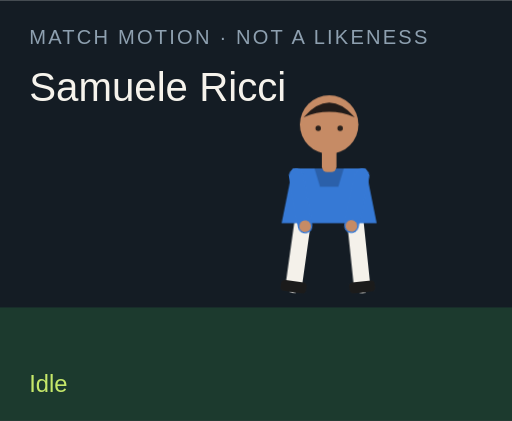
t = 0.00 s
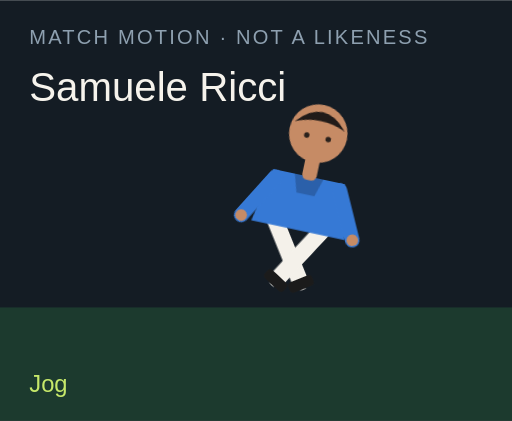
t = 1.50 s
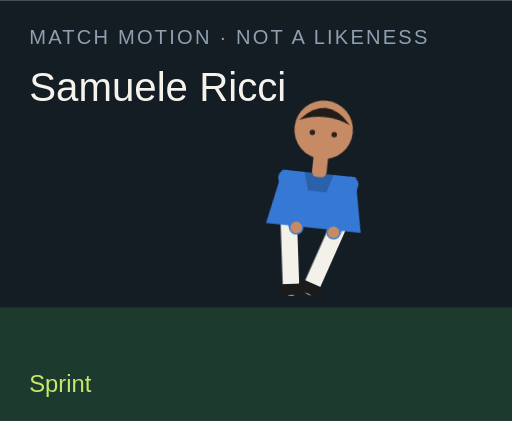
t = 3.00 s
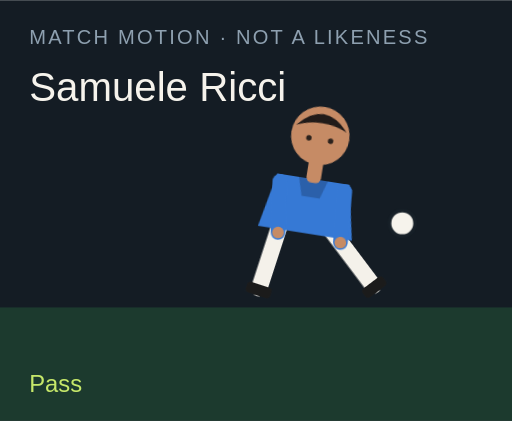
t = 4.50 s
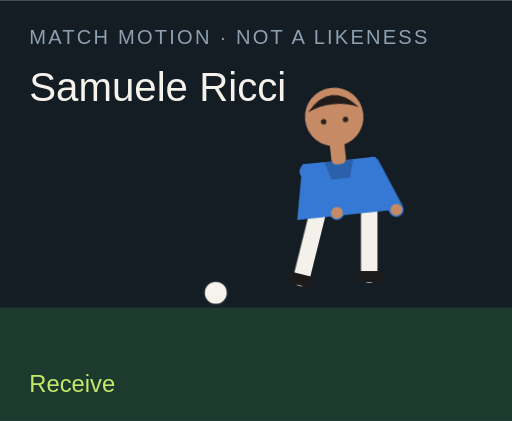
t = 6.00 s
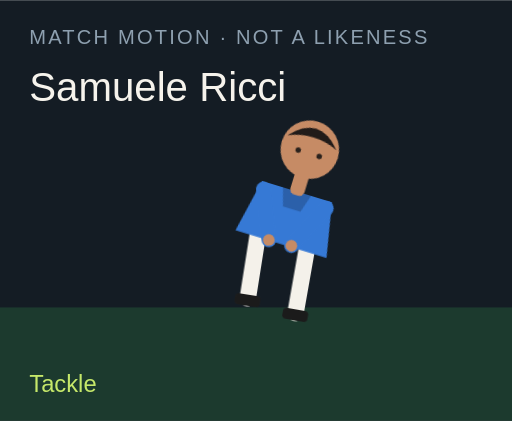
t = 7.50 s

The animated SVG that drew these frames (rendered in a browser with its animation timeline set to each time). Animation: 18 CSS @keyframes rules; one cycle of 9.00 s, repeats indefinitely.

<?xml version="1.0" encoding="UTF-8"?>
<svg xmlns="http://www.w3.org/2000/svg" viewBox="0 0 280 230" role="img">
  <style>@media (prefers-reduced-motion: reduce){animate,animateTransform{display:none}}</style>
  <rect width="280" height="230" fill="#141c24"/>
  <rect y="168" width="280" height="62" fill="#1c3a2e"/>
  <text x="16" y="24" fill="#8ea0b0" font-family="Arial,sans-serif" font-size="11" letter-spacing="1.2">MATCH MOTION · NOT A LIKENESS</text>
  <text x="16" y="55" fill="#f6f3ec" font-family="Impact,sans-serif" font-size="22">Samuele Ricci</text>
  <circle r="7" fill="#f6f3ec" stroke="#172028" stroke-width="2" id="motion-53958" cx="150" cy="160" opacity="0">
    
    
    
  </circle>
  <g transform="translate(132 40)">
    <g id="motion-53980" transform="rotate(0 48 90)">
      
      <g id="motion-53982" transform="translate(0 0)">
        
        <g transform="translate(34 78)"><g id="motion-53984" transform="rotate(8)"><path d="M0 0 V38" stroke="#f4f1ea" stroke-width="9" stroke-linecap="round"/><rect x="-7" y="36" width="14" height="6" rx="2" fill="#1b1b1b"/></g></g>
        <g transform="translate(62 78)"><g id="motion-53986" transform="rotate(-6)"><path d="M0 0 V38" stroke="#f4f1ea" stroke-width="9" stroke-linecap="round"/><rect x="-7" y="36" width="14" height="6" rx="2" fill="#1b1b1b"/></g></g>
        <path d="M28 52 h40 l6 30 H22 Z" fill="#3679d5"/>
        <path d="M40 52 h16 l-3 10 H43 Z" fill="#000" opacity=".2"/>
        <g transform="translate(30 56)"><g id="motion-53988" transform="rotate(-10)"><path d="M0 0 V28" stroke="#3679d5" stroke-width="8" stroke-linecap="round"/><circle cx="0" cy="28" r="3.2" fill="#c68b65"/></g></g>
        <g transform="translate(66 56)"><g id="motion-53990" transform="rotate(12)"><path d="M0 0 V28" stroke="#3679d5" stroke-width="8" stroke-linecap="round"/><circle cx="0" cy="28" r="3.2" fill="#c68b65"/></g></g>
        <rect x="44" y="40" width="8" height="14" rx="3" fill="#c68b65"/>
        <circle cx="48" cy="28" r="16" fill="#c68b65"/>
        <path d="M34 24 Q48 8 62 24 Q48 18 34 24" fill="#211b19"/>
        <circle cx="42" cy="30" r="1.5" fill="#2a211c"/><circle cx="54" cy="30" r="1.5" fill="#2a211c"/>
      </g>
    </g>
  </g>
  <text x="16" y="214" fill="#c6e86a" font-family="Arial,sans-serif" font-size="13" opacity="1" id="motion-53962">Idle</text><text x="16" y="214" fill="#c6e86a" font-family="Arial,sans-serif" font-size="13" opacity="0" id="motion-53964">Jog</text><text x="16" y="214" fill="#c6e86a" font-family="Arial,sans-serif" font-size="13" opacity="0" id="motion-53966">Sprint</text><text x="16" y="214" fill="#c6e86a" font-family="Arial,sans-serif" font-size="13" opacity="0" id="motion-53968">Dribble</text><text x="16" y="214" fill="#c6e86a" font-family="Arial,sans-serif" font-size="13" opacity="0" id="motion-53970">Pass</text><text x="16" y="214" fill="#c6e86a" font-family="Arial,sans-serif" font-size="13" opacity="0" id="motion-53972">Shoot</text><text x="16" y="214" fill="#c6e86a" font-family="Arial,sans-serif" font-size="13" opacity="0" id="motion-53974">Receive</text><text x="16" y="214" fill="#c6e86a" font-family="Arial,sans-serif" font-size="13" opacity="0" id="motion-53976">Tackle</text><text x="16" y="214" fill="#c6e86a" font-family="Arial,sans-serif" font-size="13" opacity="0" id="motion-53978">Arms wide</text>
<style>@keyframes track-53959{0%{cx:150px}11.1%{cx:156px}22.2%{cx:164px}33.300000000000004%{cx:142px}44.4%{cx:190px}55.60000000000001%{cx:250px}66.7%{cx:118px}77.8%{cx:150px}88.9%{cx:150px}100%{cx:150px}}@keyframes track-53960{0%{cy:160px}11.1%{cy:158px}22.2%{cy:154px}33.300000000000004%{cy:156px}44.4%{cy:148px}55.60000000000001%{cy:96px}66.7%{cy:160px}77.8%{cy:160px}88.9%{cy:160px}100%{cy:160px}}@keyframes track-53961{0%{opacity:0}11.1%{opacity:0}22.2%{opacity:0}33.300000000000004%{opacity:1}44.4%{opacity:1}55.60000000000001%{opacity:1}66.7%{opacity:1}77.8%{opacity:0}88.9%{opacity:0}100%{opacity:0}}@keyframes track-53963{0%{opacity:1}11.1%{opacity:0}22.2%{opacity:0}33.300000000000004%{opacity:0}44.4%{opacity:0}55.60000000000001%{opacity:0}66.7%{opacity:0}77.8%{opacity:0}88.9%{opacity:0}100%{opacity:1}}@keyframes track-53965{0%{opacity:0}11.1%{opacity:1}22.2%{opacity:0}33.300000000000004%{opacity:0}44.4%{opacity:0}55.60000000000001%{opacity:0}66.7%{opacity:0}77.8%{opacity:0}88.9%{opacity:0}100%{opacity:0}}@keyframes track-53967{0%{opacity:0}11.1%{opacity:0}22.2%{opacity:1}33.300000000000004%{opacity:0}44.4%{opacity:0}55.60000000000001%{opacity:0}66.7%{opacity:0}77.8%{opacity:0}88.9%{opacity:0}100%{opacity:0}}@keyframes track-53969{0%{opacity:0}11.1%{opacity:0}22.2%{opacity:0}33.300000000000004%{opacity:1}44.4%{opacity:0}55.60000000000001%{opacity:0}66.7%{opacity:0}77.8%{opacity:0}88.9%{opacity:0}100%{opacity:0}}@keyframes track-53971{0%{opacity:0}11.1%{opacity:0}22.2%{opacity:0}33.300000000000004%{opacity:0}44.4%{opacity:1}55.60000000000001%{opacity:0}66.7%{opacity:0}77.8%{opacity:0}88.9%{opacity:0}100%{opacity:0}}@keyframes track-53973{0%{opacity:0}11.1%{opacity:0}22.2%{opacity:0}33.300000000000004%{opacity:0}44.4%{opacity:0}55.60000000000001%{opacity:1}66.7%{opacity:0}77.8%{opacity:0}88.9%{opacity:0}100%{opacity:0}}@keyframes track-53975{0%{opacity:0}11.1%{opacity:0}22.2%{opacity:0}33.300000000000004%{opacity:0}44.4%{opacity:0}55.60000000000001%{opacity:0}66.7%{opacity:1}77.8%{opacity:0}88.9%{opacity:0}100%{opacity:0}}@keyframes track-53977{0%{opacity:0}11.1%{opacity:0}22.2%{opacity:0}33.300000000000004%{opacity:0}44.4%{opacity:0}55.60000000000001%{opacity:0}66.7%{opacity:0}77.8%{opacity:1}88.9%{opacity:0}100%{opacity:0}}@keyframes track-53979{0%{opacity:0}11.1%{opacity:0}22.2%{opacity:0}33.300000000000004%{opacity:0}44.4%{opacity:0}55.60000000000001%{opacity:0}66.7%{opacity:0}77.8%{opacity:0}88.9%{opacity:1}100%{opacity:0}}@keyframes track-53981{0%{transform:rotate(0deg)}11.1%{transform:rotate(8deg)}22.2%{transform:rotate(16deg)}33.300000000000004%{transform:rotate(6deg)}44.4%{transform:rotate(4deg)}55.60000000000001%{transform:rotate(14deg)}66.7%{transform:rotate(-6deg)}77.8%{transform:rotate(34deg)}88.9%{transform:rotate(0deg)}100%{transform:rotate(0deg)}}@keyframes track-53983{0%{transform:translate(0px,0px)}11.1%{transform:translate(0px,-3px)}22.2%{transform:translate(0px,-6px)}33.300000000000004%{transform:translate(0px,-2px)}44.4%{transform:translate(0px,2px)}55.60000000000001%{transform:translate(0px,-4px)}66.7%{transform:translate(0px,1px)}77.8%{transform:translate(0px,10px)}88.9%{transform:translate(0px,-8px)}100%{transform:translate(0px,0px)}}@keyframes track-53985{0%{transform:rotate(8deg)}11.1%{transform:rotate(-26deg)}22.2%{transform:rotate(-42deg)}33.300000000000004%{transform:rotate(-8deg)}44.4%{transform:rotate(6deg)}55.60000000000001%{transform:rotate(12deg)}66.7%{transform:rotate(20deg)}77.8%{transform:rotate(-8deg)}88.9%{transform:rotate(-8deg)}100%{transform:rotate(8deg)}}@keyframes track-53987{0%{transform:rotate(-6deg)}11.1%{transform:rotate(24deg)}22.2%{transform:rotate(38deg)}33.300000000000004%{transform:rotate(18deg)}44.4%{transform:rotate(-38deg)}55.60000000000001%{transform:rotate(-54deg)}66.7%{transform:rotate(6deg)}77.8%{transform:rotate(-22deg)}88.9%{transform:rotate(8deg)}100%{transform:rotate(-6deg)}}@keyframes track-53989{0%{transform:rotate(-10deg)}11.1%{transform:rotate(24deg)}22.2%{transform:rotate(36deg)}33.300000000000004%{transform:rotate(-18deg)}44.4%{transform:rotate(10deg)}55.60000000000001%{transform:rotate(-24deg)}66.7%{transform:rotate(-30deg)}77.8%{transform:rotate(12deg)}88.9%{transform:rotate(-58deg)}100%{transform:rotate(-10deg)}}@keyframes track-53991{0%{transform:rotate(12deg)}11.1%{transform:rotate(-20deg)}22.2%{transform:rotate(-32deg)}33.300000000000004%{transform:rotate(14deg)}44.4%{transform:rotate(-26deg)}55.60000000000001%{transform:rotate(18deg)}66.7%{transform:rotate(-22deg)}77.8%{transform:rotate(-6deg)}88.9%{transform:rotate(58deg)}100%{transform:rotate(12deg)}}@media(prefers-reduced-motion:no-preference){#motion-53958{animation:track-53959 9s linear infinite both,track-53960 9s linear infinite both,track-53961 9s steps(1,end) infinite both}#motion-53962{animation:track-53963 9s steps(1,end) infinite both}#motion-53964{animation:track-53965 9s steps(1,end) infinite both}#motion-53966{animation:track-53967 9s steps(1,end) infinite both}#motion-53968{animation:track-53969 9s steps(1,end) infinite both}#motion-53970{animation:track-53971 9s steps(1,end) infinite both}#motion-53972{animation:track-53973 9s steps(1,end) infinite both}#motion-53974{animation:track-53975 9s steps(1,end) infinite both}#motion-53976{animation:track-53977 9s steps(1,end) infinite both}#motion-53978{animation:track-53979 9s steps(1,end) infinite both}#motion-53980{animation:track-53981 9s linear infinite both}#motion-53982{animation:track-53983 9s linear infinite both}#motion-53984{animation:track-53985 9s linear infinite both}#motion-53986{animation:track-53987 9s linear infinite both}#motion-53988{animation:track-53989 9s linear infinite both}#motion-53990{animation:track-53991 9s linear infinite both}}</style></svg>
